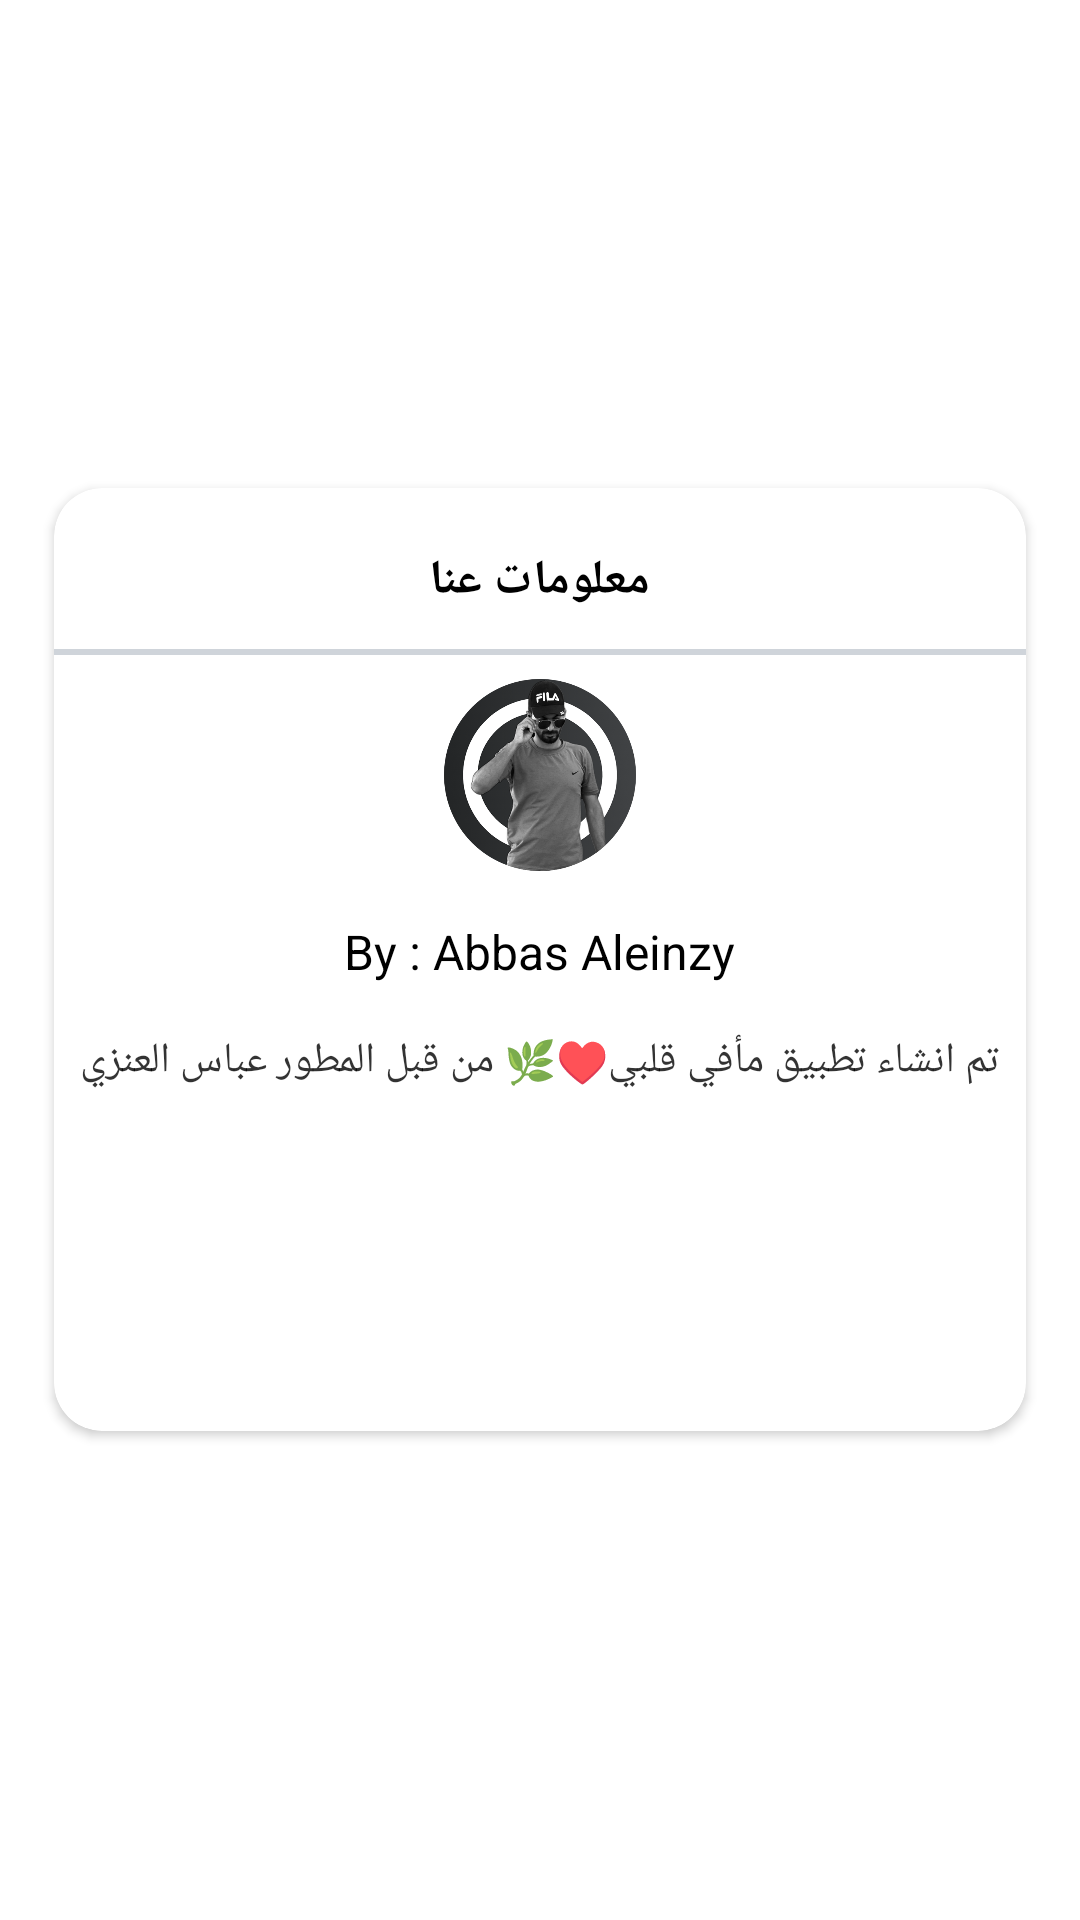

Produce the Android XML layout that renders to this screen, including the resource entries it uses.
<!-- AndroidManifest.xml: application theme Theme.PremiumQuotesAppCreatedByYMGDevelopers -->
<!-- res/layout/layout_about.xml -->
<?xml version="1.0" encoding="utf-8"?>
<RelativeLayout xmlns:android="http://schemas.android.com/apk/res/android"
    xmlns:card_view="http://schemas.android.com/apk/res-auto"
    xmlns:tools="http://schemas.android.com/tools"
    android:layout_width="match_parent"
    android:layout_height="match_parent"
    android:background="@android:color/transparent"
    android:layout_gravity="center">

    <androidx.cardview.widget.CardView
        android:id="@+id/card_item"
        android:layout_width="match_parent"
        android:layout_height="wrap_content"
        android:layout_centerInParent="true"
        android:layout_margin="16dp"
        card_view:cardCornerRadius="16dp"
        card_view:cardBackgroundColor="@color/bgMain"
        card_view:cardPreventCornerOverlap="false"
        card_view:cardUseCompatPadding="true">

        <LinearLayout
            android:layout_width="match_parent"
            android:layout_height="match_parent"
            android:layout_gravity="center"
            android:orientation="vertical">

            <TextView
                android:layout_width="wrap_content"
                android:layout_height="wrap_content"
                android:textStyle="bold"
                android:textColor="@color/textColor"
                android:layout_gravity="center"
                android:layout_marginTop="20dp"
                android:textAllCaps="true"
                android:textSize="16sp"
                android:text="@string/menu_about"/>
            <View
                android:layout_width="match_parent"
                android:layout_height="2dp"
                android:layout_marginTop="12dp"
                android:background="#cfd4da"/>

            <ImageView
                android:layout_width="match_parent"
                android:layout_height="80dp"
                android:padding="8dp"
                android:layout_gravity="center"
                android:contentDescription="@string/app_name"
                android:src="@drawable/about_usa"/>

            <TextView
                android:id="@+id/txt_link"
                android:layout_width="wrap_content"
                android:layout_height="wrap_content"
                android:textColor="@color/black"
                android:layout_gravity="center"
                android:layout_marginTop="8dp"
                android:textSize="16sp"
                android:text="@string/developers_name"/>

            <TextView
                android:layout_width="wrap_content"
                android:layout_height="wrap_content"
                android:textColor="@color/black"
                android:layout_gravity="center"
                android:layout_marginTop="8dp"
                android:padding="8dp"
                android:alpha="0.8"
                android:textSize="14sp"
                android:gravity="center"
                android:text="@string/app_description"/>

            <LinearLayout
                android:layout_width="match_parent"
                android:layout_height="wrap_content"
                android:layout_margin="12dp"
                android:orientation="horizontal"
                android:gravity="center">

                <androidx.appcompat.widget.AppCompatButton
                    android:id="@+id/btn_done"
                    android:layout_width="130dp"
                    android:layout_height="50dp"
                    android:background="@drawable/gradient_actionbar_round"
                    android:textColor="@android:color/white"
                    android:textSize="12sp"
                    android:textStyle="bold"
                    android:layout_margin="16dp"
                    android:layout_gravity="start"
                    android:layout_marginTop="16dp"
                    android:layout_marginBottom="24dp"
                    android:textAllCaps="true"
                    android:text="@string/close"/>

            </LinearLayout>

        </LinearLayout>
    </androidx.cardview.widget.CardView>
</RelativeLayout>
<!-- resources referenced by this layout -->
<resources>
  <color name="bgMain">#ffffff</color>
  <color name="black">#000000</color>
  <color name="textColor">#000000</color>
  <!-- drawable about_usa: png bitmap (drawable-v24, 175804 bytes) -->
  <string name="app_description">تم انشاء تطبيق مأفي قلبي♥️🌿 من قبل المطور عباس العنزي </string>
  <string name="app_name">مأفي قلبي</string>
  <string name="close">الغاء</string>
  <string name="developers_name">By : Abbas Aleinzy</string>
  <string name="menu_about">معلومات عنا</string>
  <style name="Theme.PremiumQuotesAppCreatedByYMGDevelopers" parent="Theme.MaterialComponents.DayNight.NoActionBar">
          
          <item name="fontFamily">@font/bold</item>
          <item name="colorPrimary">@color/colorPrimary</item>
          <item name="colorPrimaryVariant">@color/colorPrimaryDark</item>
          <item name="colorOnPrimary">@color/colorAccent</item>
          
          <item name="colorSecondary">@color/colorPrimary</item>
          <item name="colorSecondaryVariant">@color/colorPrimaryDark</item>
          <item name="colorOnSecondary">@color/black</item>
          
          <item name="android:statusBarColor" tools:targetApi="l">?attr/colorPrimaryVariant</item>
  
          
      </style>
  <color name="colorPrimary">#FF4200</color>
  <color name="colorPrimaryDark">#FFFFFF</color>
  <color name="colorAccent">#EF054C</color>
</resources>
